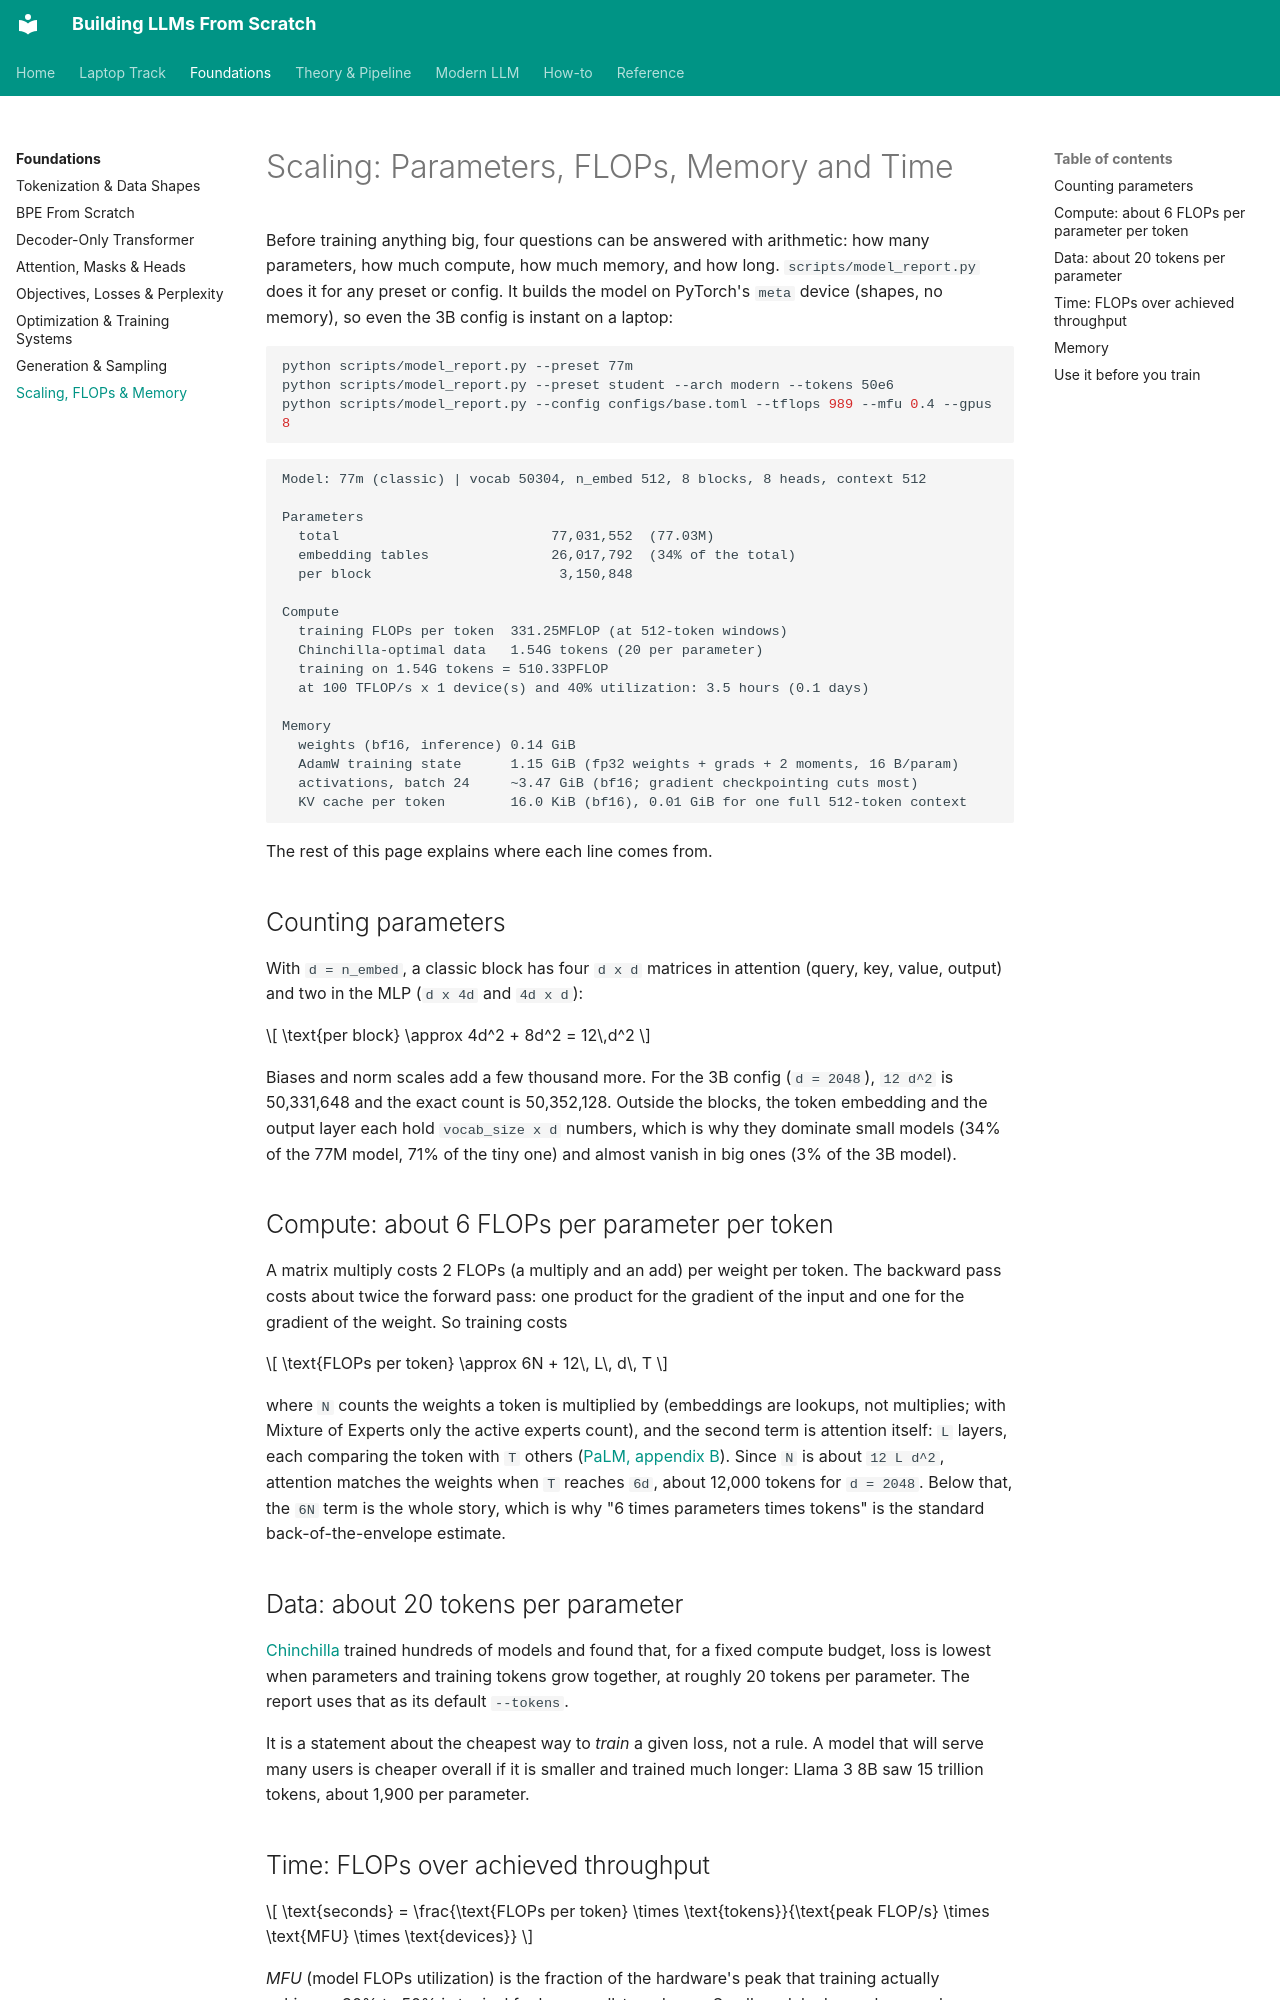

repository: ghimiresunil/building-llms-from-scratch · page: foundations/scaling/index.html · generator: mkdocs

# Scaling: Parameters, FLOPs, Memory and Time

Before training anything big, four questions can be answered with arithmetic: how many
parameters, how much compute, how much memory, and how long. `scripts/model_report.py` does it
for any preset or config. It builds the model on PyTorch's `meta` device (shapes, no memory), so
even the 3B config is instant on a laptop:

```bash
python scripts/model_report.py --preset 77m
python scripts/model_report.py --preset student --arch modern --tokens 50e6
python scripts/model_report.py --config configs/base.toml --tflops 989 --mfu 0.4 --gpus 8
```

```text
Model: 77m (classic) | vocab 50304, n_embed 512, 8 blocks, 8 heads, context 512

Parameters
  total                          77,031,552  (77.03M)
  embedding tables               26,017,792  (34% of the total)
  per block                       3,150,848

Compute
  training FLOPs per token  331.25MFLOP (at 512-token windows)
  Chinchilla-optimal data   1.54G tokens (20 per parameter)
  training on 1.54G tokens = 510.33PFLOP
  at 100 TFLOP/s x 1 device(s) and 40% utilization: 3.5 hours (0.1 days)

Memory
  weights (bf16, inference) 0.14 GiB
  AdamW training state      1.15 GiB (fp32 weights + grads + 2 moments, 16 B/param)
  activations, batch 24     ~3.47 GiB (bf16; gradient checkpointing cuts most)
  KV cache per token        16.0 KiB (bf16), 0.01 GiB for one full 512-token context
```

The rest of this page explains where each line comes from.

## Counting parameters

With `d = n_embed`, a classic block has four `d x d` matrices in attention (query, key, value,
output) and two in the MLP (`d x 4d` and `4d x d`):

$$
\text{per block} \approx 4d^2 + 8d^2 = 12\,d^2
$$

Biases and norm scales add a few thousand more. For the 3B config (`d = 2048`), `12 d^2` is
50,331,648 and the exact count is 50,352,128. Outside the blocks, the token embedding and the
output layer each hold `vocab_size x d` numbers, which is why they dominate small models (34% of
the 77M model, 71% of the tiny one) and almost vanish in big ones (3% of the 3B model).

## Compute: about 6 FLOPs per parameter per token

A matrix multiply costs 2 FLOPs (a multiply and an add) per weight per token. The backward pass
costs about twice the forward pass: one product for the gradient of the input and one for the
gradient of the weight. So training costs

$$
\text{FLOPs per token} \approx 6N + 12\, L\, d\, T
$$

where `N` counts the weights a token is multiplied by (embeddings are lookups, not
multiplies; with Mixture of Experts only the active experts count), and the second term is
attention itself: `L` layers, each comparing the token with `T` others
([PaLM, appendix B](https://arxiv.org/abs/2204.02311)). Since `N` is about `12 L d^2`, attention
matches the weights when `T` reaches `6d`, about 12,000 tokens for `d = 2048`. Below that, the
`6N` term is the whole story, which is why "6 times parameters times tokens" is the standard
back-of-the-envelope estimate.

## Data: about 20 tokens per parameter

[Chinchilla](https://arxiv.org/abs/2203.15556) trained hundreds of models and found that, for a
fixed compute budget, loss is lowest when parameters and training tokens grow together, at
roughly 20 tokens per parameter. The report uses that as its default `--tokens`.

It is a statement about the cheapest way to *train* a given loss, not a rule. A model that will
serve many users is cheaper overall if it is smaller and trained much longer: Llama 3 8B saw 15
trillion tokens, about 1,900 per parameter.
